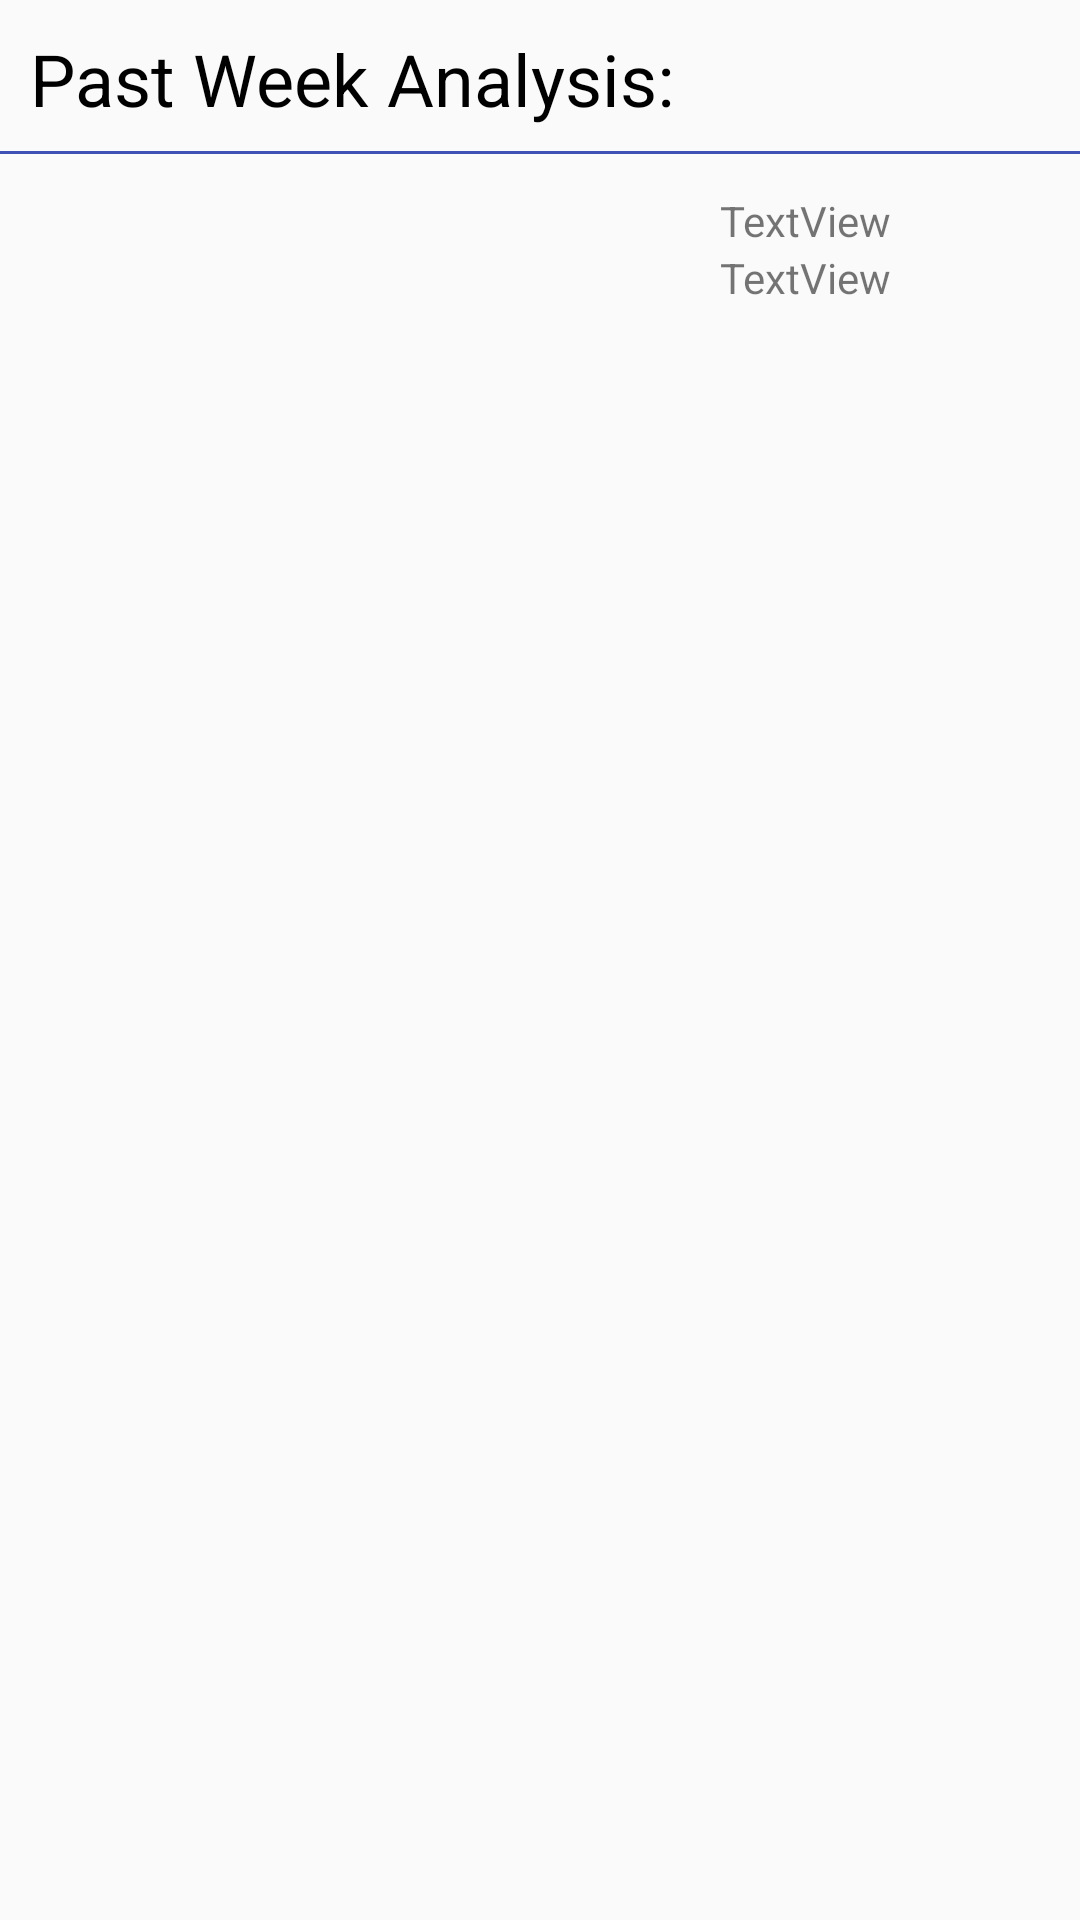

This screen was rendered from an Android layout file. Write that file and the resources it references.
<!-- AndroidManifest.xml: application theme AppTheme -->
<!-- res/layout/activity_analytics.xml -->
<?xml version="1.0" encoding="utf-8"?>
<LinearLayout xmlns:android="http://schemas.android.com/apk/res/android"
    xmlns:app="http://schemas.android.com/apk/res-auto"
    xmlns:tools="http://schemas.android.com/tools"
    android:layout_width="match_parent"
    android:layout_height="match_parent"
    android:orientation="vertical"
    tools:context="com.example.nicco.timemanagementapp.activities.AnalyticsActivity">

    <LinearLayout
        android:layout_width="match_parent"
        android:layout_height="0dp"
        android:layout_weight="1"
        android:orientation="vertical">

        <TextView
            android:id="@+id/textView3"
            android:layout_width="match_parent"
            android:layout_height="wrap_content"
            android:textSize="@dimen/titleTextSize"
            android:textColor="@color/black"
            android:paddingLeft="10dp"
            android:paddingTop="10dp"
            android:text="@string/analyticsTitle" />

        <View
            android:id="@+id/view"
            style="@style/HorizontalDivider"
            android:layout_width="wrap_content"/>
    </LinearLayout>

    <LinearLayout
        android:layout_width="match_parent"
        android:layout_height="0dp"
        android:layout_weight="9"
        android:orientation="horizontal">

        <LinearLayout
            android:id="@+id/pieGraphLinearLayout"
            android:layout_width="0dp"
            android:layout_height="match_parent"
            android:layout_weight="4"
            android:orientation="vertical">

        </LinearLayout>

        <LinearLayout
            android:id="@+id/bottomLinearLayout"
            android:layout_width="0dp"
            android:layout_height="match_parent"
            android:layout_weight="2"
            android:orientation="vertical">

            <TextView
                android:id="@+id/textView2"
                android:layout_width="match_parent"
                android:layout_height="wrap_content"
                android:text="TextView" />

            <TextView
                android:id="@+id/textView"
                android:layout_width="match_parent"
                android:layout_height="wrap_content"
                android:text="TextView" />
        </LinearLayout>

    </LinearLayout>

</LinearLayout>
<!-- resources referenced by this layout -->
<resources>
  <color name="black">#000000</color>
  <dimen name="titleTextSize">24sp</dimen>
  <string name="analyticsTitle">Past Week Analysis:</string>
  <style name="HorizontalDivider">
          <item name="android:layout_width">match_parent</item>
          <item name="android:layout_height">1dp</item>
          <item name="android:layout_marginTop">8dp</item>
          <item name="android:layout_marginBottom">8dp</item>
          <item name="android:background">@color/colorPrimary</item>
      </style>
  <style name="AppTheme" parent="Theme.AppCompat.Light.DarkActionBar">
          
          <item name="colorPrimary">@color/colorPrimary</item>
          <item name="colorPrimaryDark">@color/colorPrimaryDark</item>
          <item name="colorAccent">@color/colorAccent</item>
      </style>
  <color name="colorPrimary">#3F51B5</color>
  <color name="colorPrimaryDark">#303F9F</color>
  <color name="colorAccent">#FF4081</color>
</resources>
